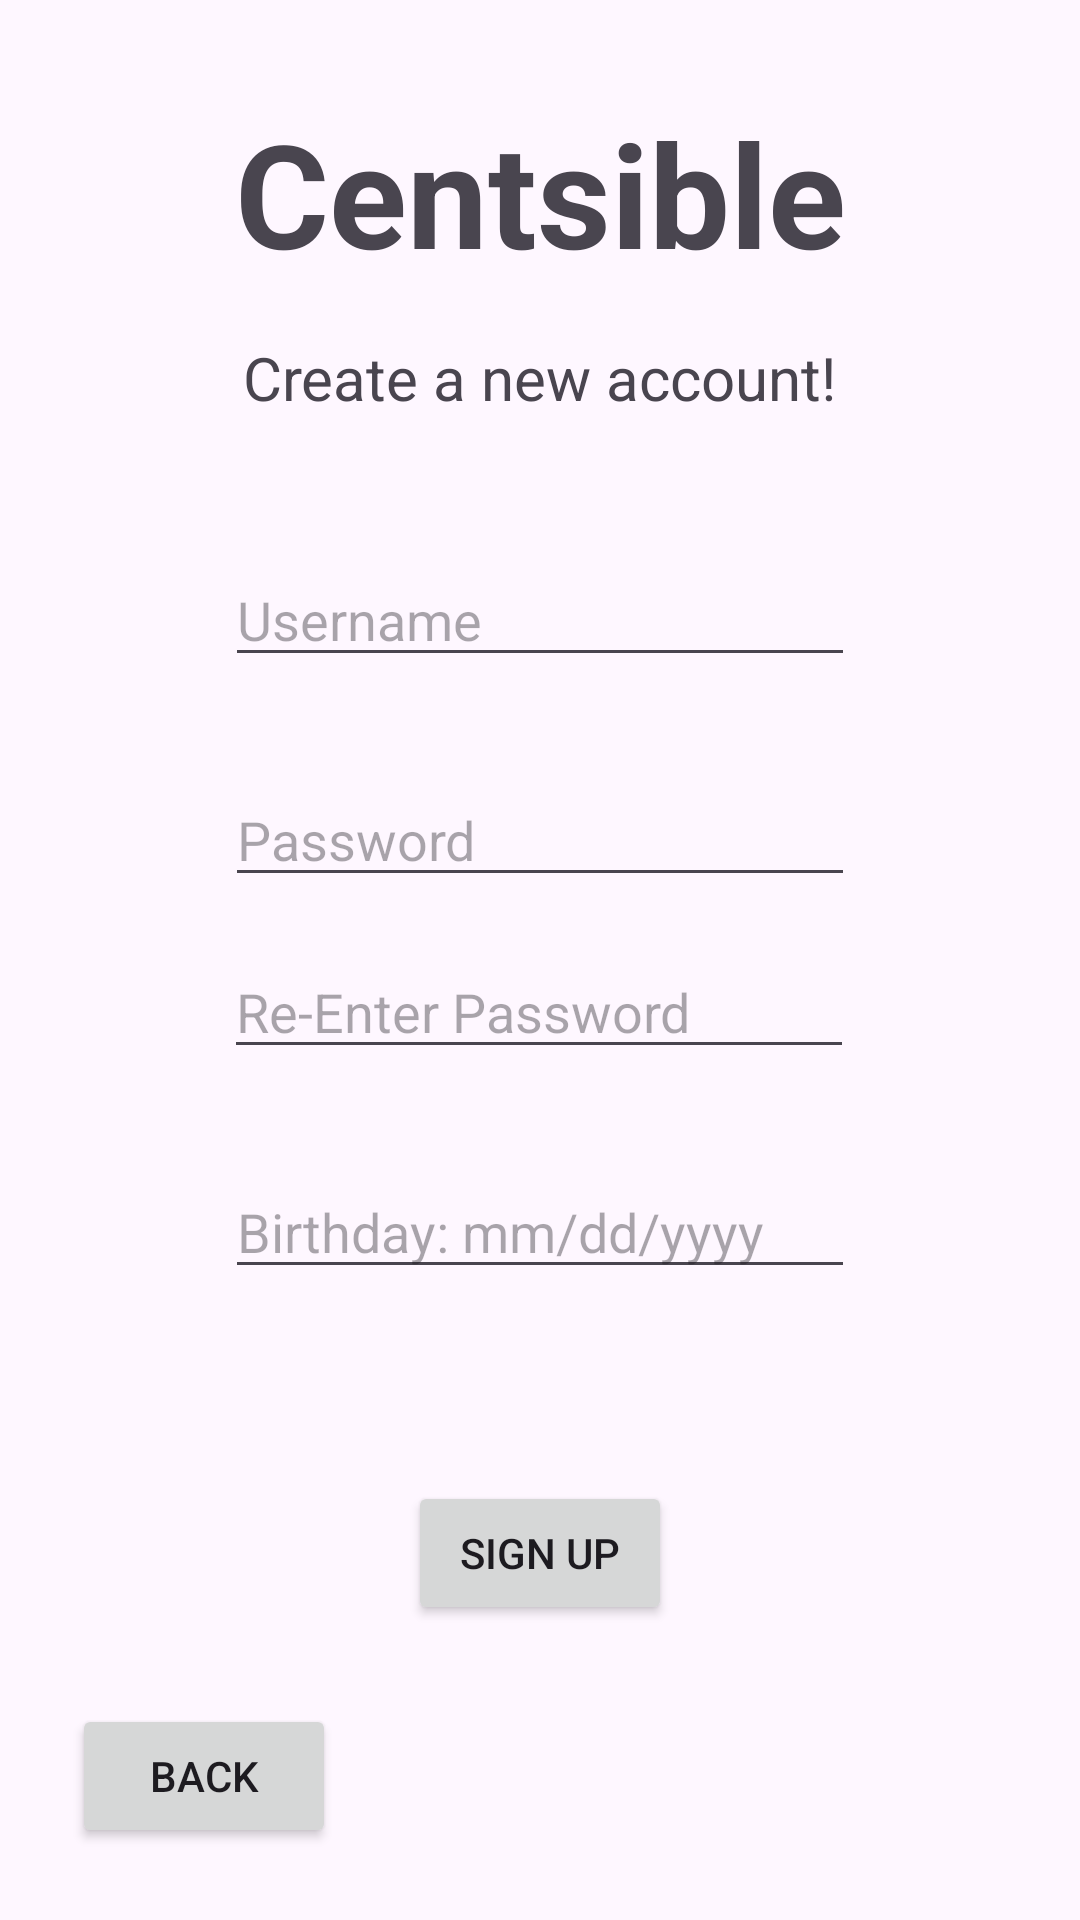

This screen was rendered from an Android layout file. Write that file and the resources it references.
<!-- AndroidManifest.xml: application theme Theme.CNIT_355_PROJECT -->
<!-- res/layout/activity_sign_up.xml -->
<?xml version="1.0" encoding="utf-8"?>
<androidx.constraintlayout.widget.ConstraintLayout xmlns:android="http://schemas.android.com/apk/res/android"
    xmlns:app="http://schemas.android.com/apk/res-auto"
    xmlns:tools="http://schemas.android.com/tools"
    android:id="@+id/main"
    android:layout_width="match_parent"
    android:layout_height="match_parent"
    tools:context=".SignUpActivity">

    <TextView
        android:id="@+id/textView4"
        android:layout_width="wrap_content"
        android:layout_height="wrap_content"
        android:layout_marginTop="32dp"
        android:text="@string/centsible"
        android:textSize="48sp"
        android:textStyle="bold"
        app:layout_constraintEnd_toEndOf="parent"
        app:layout_constraintStart_toStartOf="parent"
        app:layout_constraintTop_toTopOf="parent" />

    <TextView
        android:id="@+id/textView6"
        android:layout_width="wrap_content"
        android:layout_height="wrap_content"
        android:layout_marginTop="16dp"
        android:text="@string/signup_subtitle"
        android:textSize="20sp"
        app:layout_constraintEnd_toEndOf="parent"
        app:layout_constraintStart_toStartOf="parent"
        app:layout_constraintTop_toBottomOf="@+id/textView4" />

    <Button
        android:id="@+id/buttonNewSignUp"
        android:layout_width="wrap_content"
        android:layout_height="wrap_content"
        android:layout_marginTop="64dp"
        android:onClick="onClickSignUp"
        android:text="@string/sign_up"
        app:layout_constraintEnd_toEndOf="parent"
        app:layout_constraintStart_toStartOf="parent"
        app:layout_constraintTop_toBottomOf="@+id/editTextNewDOB" />

    <Button
        android:id="@+id/buttonBackLogin"
        android:layout_width="wrap_content"
        android:layout_height="wrap_content"
        android:layout_marginStart="24dp"
        android:layout_marginBottom="24dp"
        android:onClick="onClickBack"
        android:text="@string/back"
        app:layout_constraintBottom_toBottomOf="parent"
        app:layout_constraintStart_toStartOf="parent" />

    <EditText
        android:id="@+id/editTextNewUsername"
        android:layout_width="wrap_content"
        android:layout_height="wrap_content"
        android:layout_marginTop="45dp"
        android:ems="10"
        android:hint="@string/username"
        android:inputType="text"
        app:layout_constraintEnd_toEndOf="parent"
        app:layout_constraintStart_toStartOf="parent"
        app:layout_constraintTop_toBottomOf="@+id/textView6" />

    <EditText
        android:id="@+id/editTextNewPassword"
        android:layout_width="wrap_content"
        android:layout_height="wrap_content"
        android:layout_marginTop="32dp"
        android:ems="10"
        android:hint="@string/password"
        android:inputType="textPassword"
        app:layout_constraintEnd_toEndOf="parent"
        app:layout_constraintStart_toStartOf="parent"
        app:layout_constraintTop_toBottomOf="@+id/editTextNewUsername" />

    <EditText
        android:id="@+id/editTextNewPasswordDoubleCheck"
        android:layout_width="wrap_content"
        android:layout_height="wrap_content"
        android:layout_marginTop="16dp"
        android:ems="10"
        android:hint="@string/passwordDoubleCheck"
        android:inputType="textPassword"
        app:layout_constraintEnd_toEndOf="parent"
        app:layout_constraintHorizontal_bias="0.497"
        app:layout_constraintStart_toStartOf="parent"
        app:layout_constraintTop_toBottomOf="@+id/editTextNewPassword" />

    <EditText
        android:id="@+id/editTextNewDOB"
        android:layout_width="wrap_content"
        android:layout_height="wrap_content"
        android:layout_marginTop="32dp"
        android:ems="10"
        android:hint="@string/DOB"
        android:inputType="text"
        app:layout_constraintEnd_toEndOf="parent"
        app:layout_constraintStart_toStartOf="parent"
        app:layout_constraintTop_toBottomOf="@+id/editTextNewPasswordDoubleCheck" />

</androidx.constraintlayout.widget.ConstraintLayout>
<!-- resources referenced by this layout -->
<resources>
  <string name="DOB">Birthday: mm/dd/yyyy</string>
  <string name="back">BACK</string>
  <string name="centsible">Centsible</string>
  <string name="password">Password</string>
  <string name="passwordDoubleCheck">Re-Enter Password</string>
  <string name="sign_up">Sign Up</string>
  <string name="signup_subtitle">Create a new account!</string>
  <string name="username">Username</string>
  <style name="Theme.CNIT_355_PROJECT" parent="Base.Theme.CNIT_355_PROJECT" />
  <style name="Base.Theme.CNIT_355_PROJECT" parent="Theme.Material3.DayNight.NoActionBar">
          
          
      </style>
</resources>
